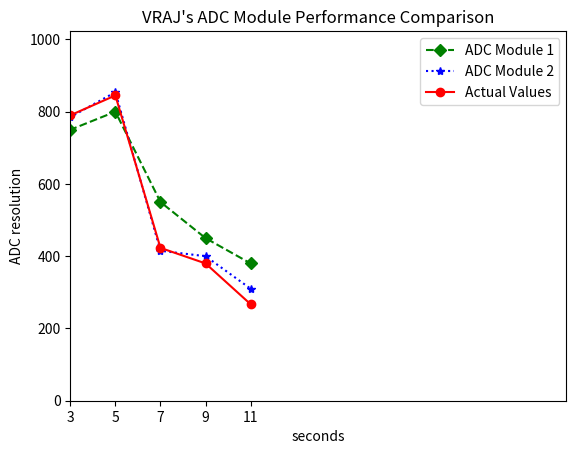

The matplotlib source for this figure:
import matplotlib.pyplot as plt 

# Data arrays
time = ["1", "3", "5", "7", "9", "11"]
adc_module_1 = [745.0, 750.0, 800.0, 550.0, 450.0, 380.0]
adc_module_2 = [780.0, 785.0, 854.0, 415.0, 400.0, 310.0]
actual_values = [750.0, 790.0, 845.0, 423.0, 380.0, 267.0]

# Plot information
plt.title("VRAJ's ADC Module Performance Comparison")
plt.xlabel("seconds")
plt.ylabel("ADC resolution")
plt.xlim(1, 12)
plt.ylim(0, 1023)

# Plot data lines
plt.plot(time, adc_module_1, linestyle='--', marker='D', color='green', label='ADC Module 1')
plt.plot(time, adc_module_2, linestyle=':', marker='*', color='blue', label='ADC Module 2')
plt.plot(time, actual_values, linestyle='-', marker='o', color='red', label='Actual Values')

# Show legend
plt.legend()

# Save plot to PDF following local path
plt.savefig(r"C:\Users\<user>\projects\my_project_2\ELNC_6060\ADC_Module_Performance_Comparison.pdf")

# Show plot
plt.show()
